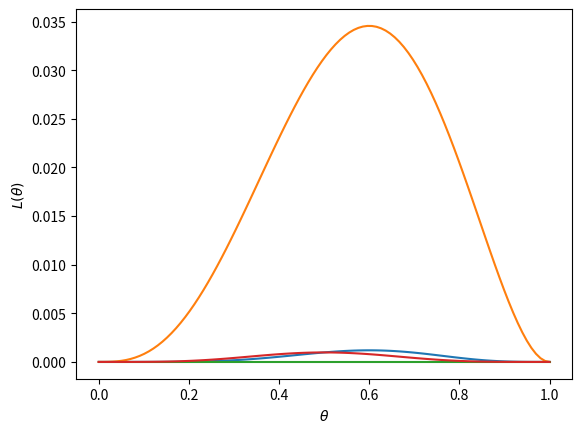

Python code for this plot:
import matplotlib.pyplot as plt
import numpy as np

thetas = np.linspace(0, 1, 100)

def bernoulli_likelihood(thetas, n, i):
    return thetas**i * (1 - thetas)**(n - i)

plt.plot(thetas, bernoulli_likelihood(thetas, 10, 6))
plt.xlabel(r'$\theta$')
plt.ylabel(r'$L(\theta)$')
plt.show()

plt.plot(thetas, bernoulli_likelihood(thetas, 5, 3))
plt.xlabel(r'$\theta$')
plt.ylabel(r'$L(\theta)$')
plt.show()

plt.plot(thetas, bernoulli_likelihood(thetas, 100, 60))
plt.xlabel(r'$\theta$')
plt.ylabel(r'$L(\theta)$')
plt.show()

plt.plot(thetas, bernoulli_likelihood(thetas, 10, 5))
plt.xlabel(r'$\theta$')
plt.ylabel(r'$L(\theta)$')
plt.show()
